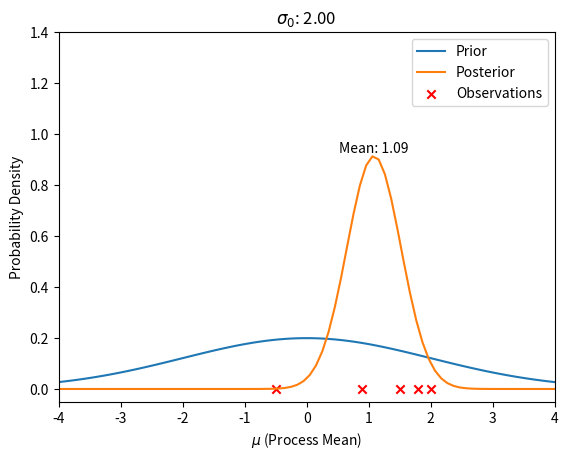

Write Python code to recreate this figure.
import numpy as np
import matplotlib.pyplot as plt
from scipy.stats import norm

# Prior parameters
mu_prior = 0
sigma_prior = 2

# Observations
data_points = np.array([1.5, 2.0, 1.8, -0.5, 0.9])

# Likelihood parameters (known variance)
sigma_likelihood = 1.0

# Bayesian updating
sigma_numerator = 1 / sigma_prior**2 + len(data_points) / sigma_likelihood**2
mu_numerator = mu_prior / sigma_prior**2 + np.sum(data_points) / sigma_likelihood**2

# Updated parameters
sigma_posterior = 1 / sigma_numerator
mu_posterior = mu_numerator * sigma_posterior

# Mode of the posterior distribution
mode_posterior = mu_posterior

# Generate samples from the posterior distribution
posterior_samples = norm.rvs(mu_posterior, np.sqrt(sigma_posterior), size=1000)

# Plot the prior and posterior distributions
x = np.linspace(-5, 5, 100)
prior_pdf = norm.pdf(x, mu_prior, sigma_prior)
posterior_pdf = norm.pdf(x, mu_posterior, np.sqrt(sigma_posterior))

plt.plot(x, prior_pdf, label='Prior')
plt.plot(x, posterior_pdf, label='Posterior')
plt.scatter(data_points, np.zeros_like(data_points), color='red', marker='x', label='Observations')
plt.title(f'$\sigma_0$: {sigma_prior:.2f}')
plt.xlabel(r'$\mu$ (Process Mean)')
plt.ylabel('Probability Density')
plt.legend()
plt.axis([-4, 4, -0.05, 1.4])

# Labeling the peak of the posterior distribution
plt.text(mode_posterior, norm.pdf(mode_posterior, mu_posterior, np.sqrt(sigma_posterior)), f'Mean: {mode_posterior:.2f}', ha='center', va='bottom')
